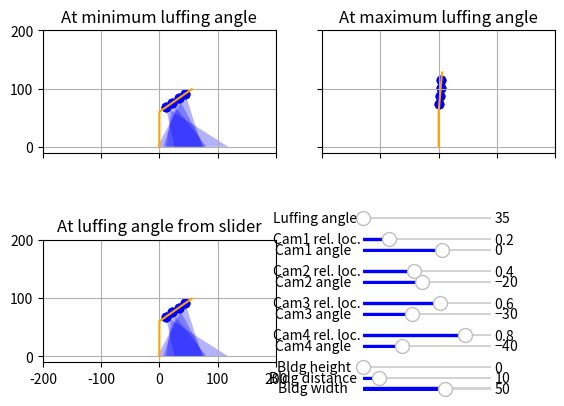

Recreate this plot in Python. (Note: this script raises an exception after producing the figure.)
import numpy as np
import matplotlib.pyplot as plt

from matplotlib.patches import Polygon, Rectangle
from matplotlib.widgets import Slider

NCAMS = 4
TOW_H = 60
JIB_L = 68
CAM_HFOV = np.radians(0.5*45.4)
BRACKET_ANGLES = [-61.5, -59.0, -56.5, -53.5, -49.5, -45.0, -40.0, -34.0,
                  -27.0, -18.5, -9.5, 0.0, 9.5, 18.5, 27.0, 34.0, 40.0, 45.0,
                  49.5, 53.5, 56.5, 59.0, 61.5]
USING_BRACKET = False

def plot_scene(cur_ax, luf_ang, cams_kr, cams_ang, bldg_h, bldg_d, bldg_w, ax_title):
    cur_ax.plot([0, 0, 0 + JIB_L*np.cos(luf_ang)],
                [0, TOW_H, TOW_H + JIB_L*np.sin(luf_ang)],
                color='orange')

    for i in range(NCAMS):
        plot_cam(cur_ax, cams_kr[i], cams_ang[i], luf_ang)

    cur_ax.add_patch(Rectangle((bldg_d, 0.0), bldg_w, bldg_h, fc='black',
        ec=None, alpha=0.6, zorder=-1))

    cur_ax.title.set_text(ax_title)
    cur_ax.set_xlim([-200, 200])
    cur_ax.set_ylim([-10, 200])
    cur_ax.grid(True)
    print("\n")


def plot_cam(cur_ax, cam_kr, cam_ang, luf_ang):
    cur_ax.scatter([0 + cam_kr*JIB_L*np.cos(luf_ang),
                    0 + cam_kr*JIB_L*np.cos(luf_ang),
                    0 + cam_kr*JIB_L*np.cos(luf_ang)],
                   [TOW_H + cam_kr*JIB_L*np.sin(luf_ang),
                    TOW_H + cam_kr*JIB_L*np.sin(luf_ang),
                    TOW_H + cam_kr*JIB_L*np.sin(luf_ang)],
                   color='blue')

    print("Cam @ {:4.2f} with luf_ang {:5.1f}: left border is {:5.1f} and "
          "right border is {:5.1f}".format(
              cam_kr, np.degrees(luf_ang),
              np.degrees(luf_ang+cam_ang-CAM_HFOV),
              np.degrees(luf_ang+cam_ang+CAM_HFOV)))

    fov_limit = np.radians(60.0)
    dist_far_near = (TOW_H + cam_kr*JIB_L*np.sin(luf_ang))*(
        np.tan(luf_ang+cam_ang+CAM_HFOV)-np.tan(luf_ang+cam_ang-CAM_HFOV))

    if (luf_ang+cam_ang-CAM_HFOV) >= fov_limit:
        print("Cam @ {:4.2f} with luf_ang {:5.1f}: FOV not pointing to the"
              " ground, {:7.2f}!\n".format(cam_kr, np.degrees(luf_ang), dist_far_near))

    elif (luf_ang+cam_ang) >= fov_limit:
        print("Cam @ {:4.2f} with luf_ang {:5.1f}: FOV mid-line pointing "
              "above the horizon, {:7.2f}!\n".format(cam_kr, np.degrees(luf_ang), dist_far_near))

    elif (luf_ang+cam_ang+CAM_HFOV) >= fov_limit:
        print("Cam @ {:4.2f} with luf_ang {:5.1f}: FOV is surely pretty "
              "far from the crane, {:7.2f}!\n".format(cam_kr, np.degrees(luf_ang), dist_far_near))

    else:
        cur_ax.add_patch(
            Polygon(np.array([[0 + cam_kr*JIB_L*np.cos(luf_ang),
                               TOW_H + cam_kr*JIB_L*np.sin(luf_ang)],
                              [0 + cam_kr*JIB_L*np.cos(luf_ang) + (
                                  TOW_H + cam_kr*JIB_L*np.sin(
                                      luf_ang))*np.tan(
                                          luf_ang+cam_ang-CAM_HFOV), 0],
                              [0 + cam_kr*JIB_L*np.cos(luf_ang) + (
                                  TOW_H + cam_kr*JIB_L*np.sin(
                                      luf_ang))*np.tan(
                                          luf_ang+cam_ang+CAM_HFOV), 0]]),
                    fc='blue', ec=None, alpha=0.3))


def main():
    fig, axs = plt.subplots(2, 2, sharex=True, sharey=True)
    plt.setp(axs.flat, aspect=1.0)
    plt.subplots_adjust(left=0.1, bottom=0.1, right=0.9, top=0.9)

    axs[1, 1].remove()

    luf_min = np.radians(35)
    luf_max = np.radians(85)

    vert_pos = 0.45
    vert_low = 0.05
    hori_pos = 0.60
    axluf = plt.axes([hori_pos, vert_pos, 0.2, 0.01])
    axck = []
    axca = []
    jump = (vert_pos-vert_low)/(3*NCAMS+6)
    vert_pos -= jump
    for i in range(NCAMS):
        vert_pos -= jump
        axck.append(plt.axes([hori_pos, vert_pos, 0.2, 0.01]))
        vert_pos -= jump
        axca.append(plt.axes([hori_pos, vert_pos, 0.2, 0.01]))
        vert_pos -= jump

    vert_pos -= jump
    axbldgh = plt.axes([hori_pos, vert_pos, 0.2, 0.01])
    vert_pos -= jump
    axbldgd = plt.axes([hori_pos, vert_pos, 0.2, 0.01])
    vert_pos -= jump
    axbldgw = plt.axes([hori_pos, vert_pos, 0.2, 0.01])
    
    ck_min = 0.0
    ck_max = 1.0

    cams_kr = [x/(NCAMS+1) for x in range(1, NCAMS+1)]

    if USING_BRACKET:
        ca_min = 0
        ca_max = 22
    else:
        ca_min = -80.0
        ca_max = 50.0

    pa_min = -45
    pa_max = 0
    cams_ang = np.radians(
        [pa_max-x/(NCAMS-1) for x in (pa_max-pa_min)*np.array(range(NCAMS))])

    axs_titles = ['At minimum luffing angle',
                  'At maximum luffing angle',
                  'At luffing angle from slider']

    sluf = Slider(axluf, 'Luffing angle ', 35, 85,
                  valinit=35, valstep=1, color="blue")
    sck = []
    sca = []
    for i in range(NCAMS):
        str_pos = "Cam" + str(i+1) + " rel. loc."
        sck.append(Slider(
            axck[i], str_pos, ck_min, ck_max,
            valinit=cams_kr[i], valstep=0.05, color="blue"))
        str_ang = "Cam" + str(i+1) + " angle   "
        if USING_BRACKET:
            sca.append(Slider(
                axca[i], str_ang, ca_min, ca_max,
                valinit=11, valstep=1, color="blue"))
        else:
            sca.append(Slider(
                axca[i], str_ang, ca_min, ca_max,
                valinit=np.degrees(cams_ang[i]), valstep=10.0, color="blue"))

    sbldgh = Slider(axbldgh, "Bldg height   ", 0, TOW_H-10,
                    valinit=0.0, valstep=1.0, color='blue')
    sbldgd = Slider(axbldgd, "Bldg distance ", 0, JIB_L+10,
                    valinit=10.0, valstep=1.0, color='blue')
    sbldgw = Slider(axbldgw, "Bldg width    ", 0, JIB_L+10,
                    valinit=50.0, valstep=1.0, color='blue')

    plot_scene(axs[0, 0], luf_min, cams_kr, cams_ang, 0.0, 10.0, 50.0, axs_titles[0])
    plot_scene(axs[0, 1], luf_max, cams_kr, cams_ang, 0.0, 10.0, 50.0, axs_titles[1])
    plot_scene(axs[1, 0], luf_min, cams_kr, cams_ang, 0.0, 10.0, 50.0, axs_titles[2])

    def update(val):
        axs[0, 0].clear()
        axs[0, 1].clear()
        axs[1, 0].clear()
        
        if USING_BRACKET:
            for i in range(NCAMS):
                cur_sca = sca[i].val
                sca[i].valtext.set_text(BRACKET_ANGLES[int(cur_sca)])
            cams_ang = np.radians([BRACKET_ANGLES[int(x.val)] for x in sca])
        else:
            cams_ang = np.radians([x.val for x in sca])

        luf_ang = np.radians(sluf.val)
        cams_kr = [x.val for x in sck]
        bldgh = sbldgh.val
        bldgd = sbldgd.val
        bldgw = sbldgw.val

        plot_scene(axs[0, 0], luf_min, cams_kr, cams_ang, bldgh, bldgd, bldgw, axs_titles[0])
        plot_scene(axs[0, 1], luf_max, cams_kr, cams_ang, bldgh, bldgd, bldgw, axs_titles[1])
        plot_scene(axs[1, 0], luf_ang, cams_kr, cams_ang, bldgh, bldgd, bldgw, axs_titles[2])
        fig.canvas.draw_idle()

    update(None)

    sluf.on_changed(update)
    for i in range(NCAMS):
        sck[i].on_changed(update)
        sca[i].on_changed(update)
    sbldgh.on_changed(update)
    sbldgd.on_changed(update)
    sbldgw.on_changed(update)

    mng = plt.get_current_fig_manager()
    mng.resize(*mng.window.maxsize())
    plt.show()


if __name__ == '__main__':
    main()
